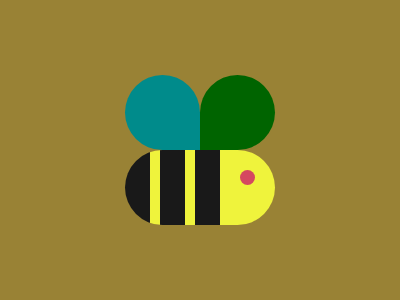

Recreate this image using only HTML and CSS.

<!-- file: index.html -->
<!-- url /task1/index.html -->
<html lang="en">
<head>
    <meta charset="UTF-8">
    <meta name="viewport" content="width=device-width, initial-scale=1.0">
    <title>Sandbox</title>
    <link rel="stylesheet" type="text/css" href="styles.css">
</head>
<body>
    <p class="a"><p class="b"><p class="c"><p class="d">
</body>
</html>

/* file: styles.css */
body {
  background: #998235;
  margin: 75px 125px;
  width: 200px;
  height: 400px;
}
p {
  margin: 0;
  float: left;
  height: 75px;
  width: 75px;
  background: #FFF;
  border-radius: 50px;
}
.a {
  background-color: darkcyan;
  border-bottom-right-radius: 0;
}
.b {
  background-color: darkgreen;
  border-bottom-left-radius: 0;
}
.c {
  width: 150px;
  background-color: darkred;
  background: linear-gradient(90deg, #191919 25px, 0, #EFF33C 35px, 0, #191919 60px, 0, #EFF33C 70px, 0, #191919 95px, 0, #EFF33C);
}
/* auge */
.d {
  position: fixed;
  width: 15px;
  height: 15px;
  background: #191919;
  top: 170px;
  left: 240px;
  background-color: rgb(213, 72, 96);
} 